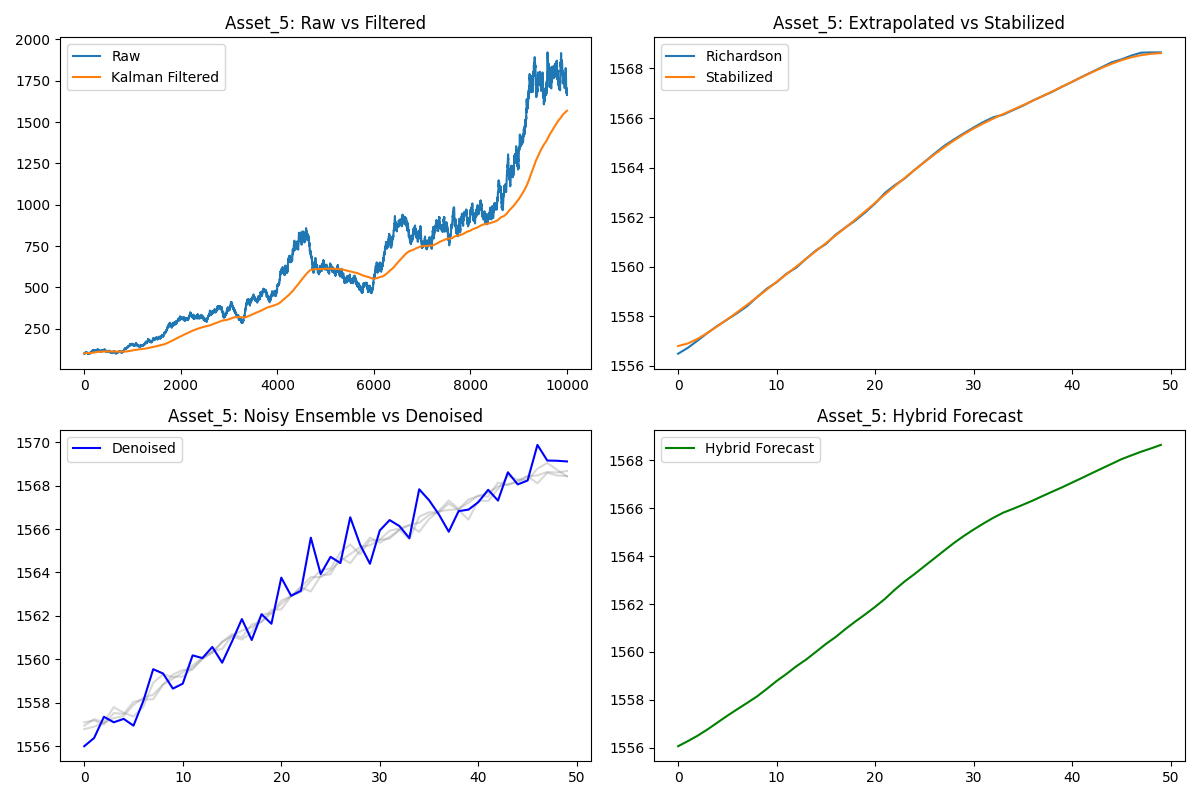

The table this chart was drawn from, first rows:
Richardson, Stabilized, Denoised, Hybrid
1556, 1557, 1556, 1556
1557, 1557, 1556, 1556
1557, 1557, 1557, 1557
1557, 1557, 1557, 1557
1558, 1558, 1557, 1557
1558, 1558, 1557, 1557
1558, 1558, 1558, 1558
1558, 1558, 1560, 1558
1559, 1559, 1559, 1558
1559, 1559, 1559, 1558
1559, 1559, 1559, 1559
1560, 1560, 1560, 1559
1560, 1560, 1560, 1559
1560, 1560, 1561, 1560
1561, 1561, 1560, 1560
1561, 1561, 1561, 1560
1561, 1561, 1562, 1561
1562, 1562, 1561, 1561
1562, 1562, 1562, 1561
1562, 1562, 1562, 1562
1563, 1563, 1564, 1562
1563, 1563, 1563, 1562
1563, 1563, 1563, 1563
1564, 1564, 1566, 1563
1564, 1564, 1564, 1563
1564, 1564, 1565, 1564
1565, 1565, 1564, 1564
1565, 1565, 1567, 1564
1565, 1565, 1565, 1565
1565, 1565, 1564, 1565
1566, 1566, 1566, 1565
1566, 1566, 1566, 1565
1566, 1566, 1566, 1566
1566, 1566, 1566, 1566
1566, 1566, 1568, 1566
1566, 1567, 1567, 1566
1567, 1567, 1567, 1566
1567, 1567, 1566, 1567
1567, 1567, 1567, 1567
1567, 1567, 1567, 1567
1567, 1567, 1567, 1567
1568, 1568, 1568, 1567
1568, 1568, 1567, 1567
1568, 1568, 1569, 1568
1568, 1568, 1568, 1568
1568, 1568, 1568, 1568
1569, 1568, 1570, 1568
1569, 1569, 1569, 1568
1569, 1569, 1569, 1569
1569, 1569, 1569, 1569
